Run: headless pygame with SDL's dummy video driver; simulated clock (each Clock.tick advances the game by its frame time, no real sleeping); random seed 0; keys injected as events and as key.get_pressed() state; no mouse input.
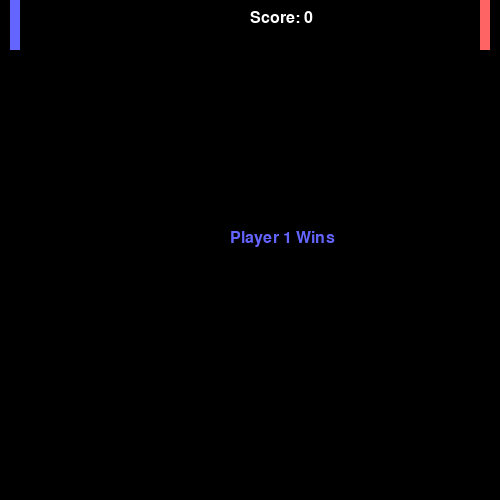
Frame 1 of 4 · flips 1–60 · no input
Frame 2 of 4 · flips 61–180 · tapped SPACE, RETURN · held RIGHT (→), D · screen unchanged from frame 1, image omitted
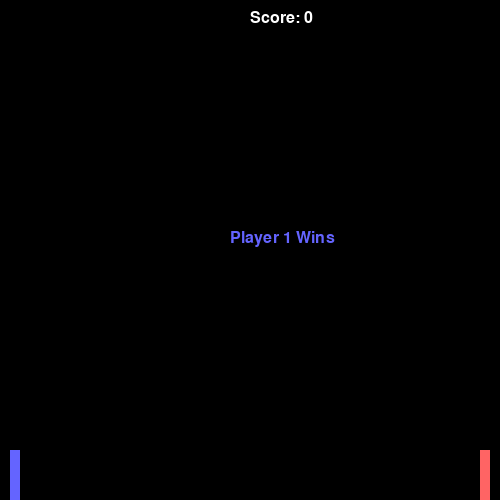
Frame 3 of 4 · flips 181–300 · held DOWN (↓), S
Frame 4 of 4 · flips 301–420 · held LEFT (←), A, UP (↑), W · screen same as frame 1, image omitted

The pygame program that drew these frames:

import pygame
from pygame import Rect
from random import randint
from time import sleep

white = (255,255,255)
blue = (100,100,255)
red = (255,100,100)


class Entity():
    def __init__(self, x, y, width, height, colour):
        self.x = x
        self.y = y
        self.width = width
        self.height = height
        self.colour = colour
        
        
    def rects(self, obj):
        self.rect = obj

def text_display(text, color,x,y):
    font = pygame.font.SysFont(None, 24)
    font_render = font.render(text, True, color)
    window.blit(font_render,(x,y))



def main_loop(win_height, win_width):
    running = True

    player_1 = Entity(10, 0, 10, 50, blue)
    player_2 = Entity(win_width - 20, 0, 10, 50, red)
    ball = Entity(win_height/2, win_width/2, 10, 10, white)

    player_speed = 25
    ball_x_speed = 10
    ball_y_speed = 0

    score_counter = 0

    clock = pygame.time.Clock()
    
    

    while running:
        pygame.time.delay(100)

        for event in pygame.event.get():
            if event.type == pygame.QUIT:
                running = False

        keys = pygame.key.get_pressed()

        # PLAYER ONE CONTROLS

        if keys[pygame.K_w] and player_1.y > 0:
            player_1.y -= player_speed
        elif keys[pygame.K_s] and player_1.y < win_height - player_1.height:
            player_1.y += player_speed
        
        # PLAYER TWO CONTROLS

        if keys[pygame.K_UP] and player_2.y > 0:
            player_2.y -= player_speed
        elif keys[pygame.K_DOWN] and player_2.y < win_height - player_2.height:
            player_2.y += player_speed


        player_1_rect = Rect(player_1.x, player_1.y, player_1.width, player_1.height)
        player_2_rect = Rect(player_2.x, player_2.y, player_2.width, player_2.height)
        ball_rect = Rect(ball.x, ball.y, ball.width, ball.height)

        window.fill((0,0,0))

        pygame.draw.rect(window, player_1.colour, player_1_rect)
        pygame.draw.rect(window, player_2.colour, player_2_rect)
        pygame.draw.rect(window, ball.colour, ball_rect)

        # BALL MOVEMENT

        

        ball.x += ball_x_speed
        ball.y += ball_y_speed

        pl_1_pos = (ball.x == player_1.x + 10 and (ball.y >= player_1.y and ball.y <= (player_1.y + player_1.height)))
        pl_2_pos = (ball.x == player_2.x - 10 and (ball.y >= player_2.y and ball.y <= (player_2.y + player_2.height)))
        
        if pl_1_pos or pl_2_pos:
            ball_x_speed = - ball_x_speed
            ball_y_speed = randint(1,10)
            if randint(1,3) == 1:
                ball_y_speed = - ball_y_speed

            score_counter += 1

        if ball.y > win_height - 10 or ball.y < 0 + 10:
            ball_y_speed = - ball_y_speed



        # VICTORY SCREEN
        if ball.x < player_1.x - 10:
            text_display('Player 2 Wins', red, 230,230)
            ball_x_speed = 0
            ball_y_speed = 0
            sleep(2)

        elif ball.x > player_2.x + 10:
            text_display('Player 1 Wins', blue, 230,230)
            ball_x_speed = 0
            ball_y_speed = 0
            sleep(2)

            
        text_display(f'Score: {score_counter}',white,win_width/2,10)
        pygame.display.update()

    pygame.quit()

pygame.init()

win_width = 500
win_height = 500

window = pygame.display.set_mode((win_width, win_height))

main_loop(win_height, win_width)
